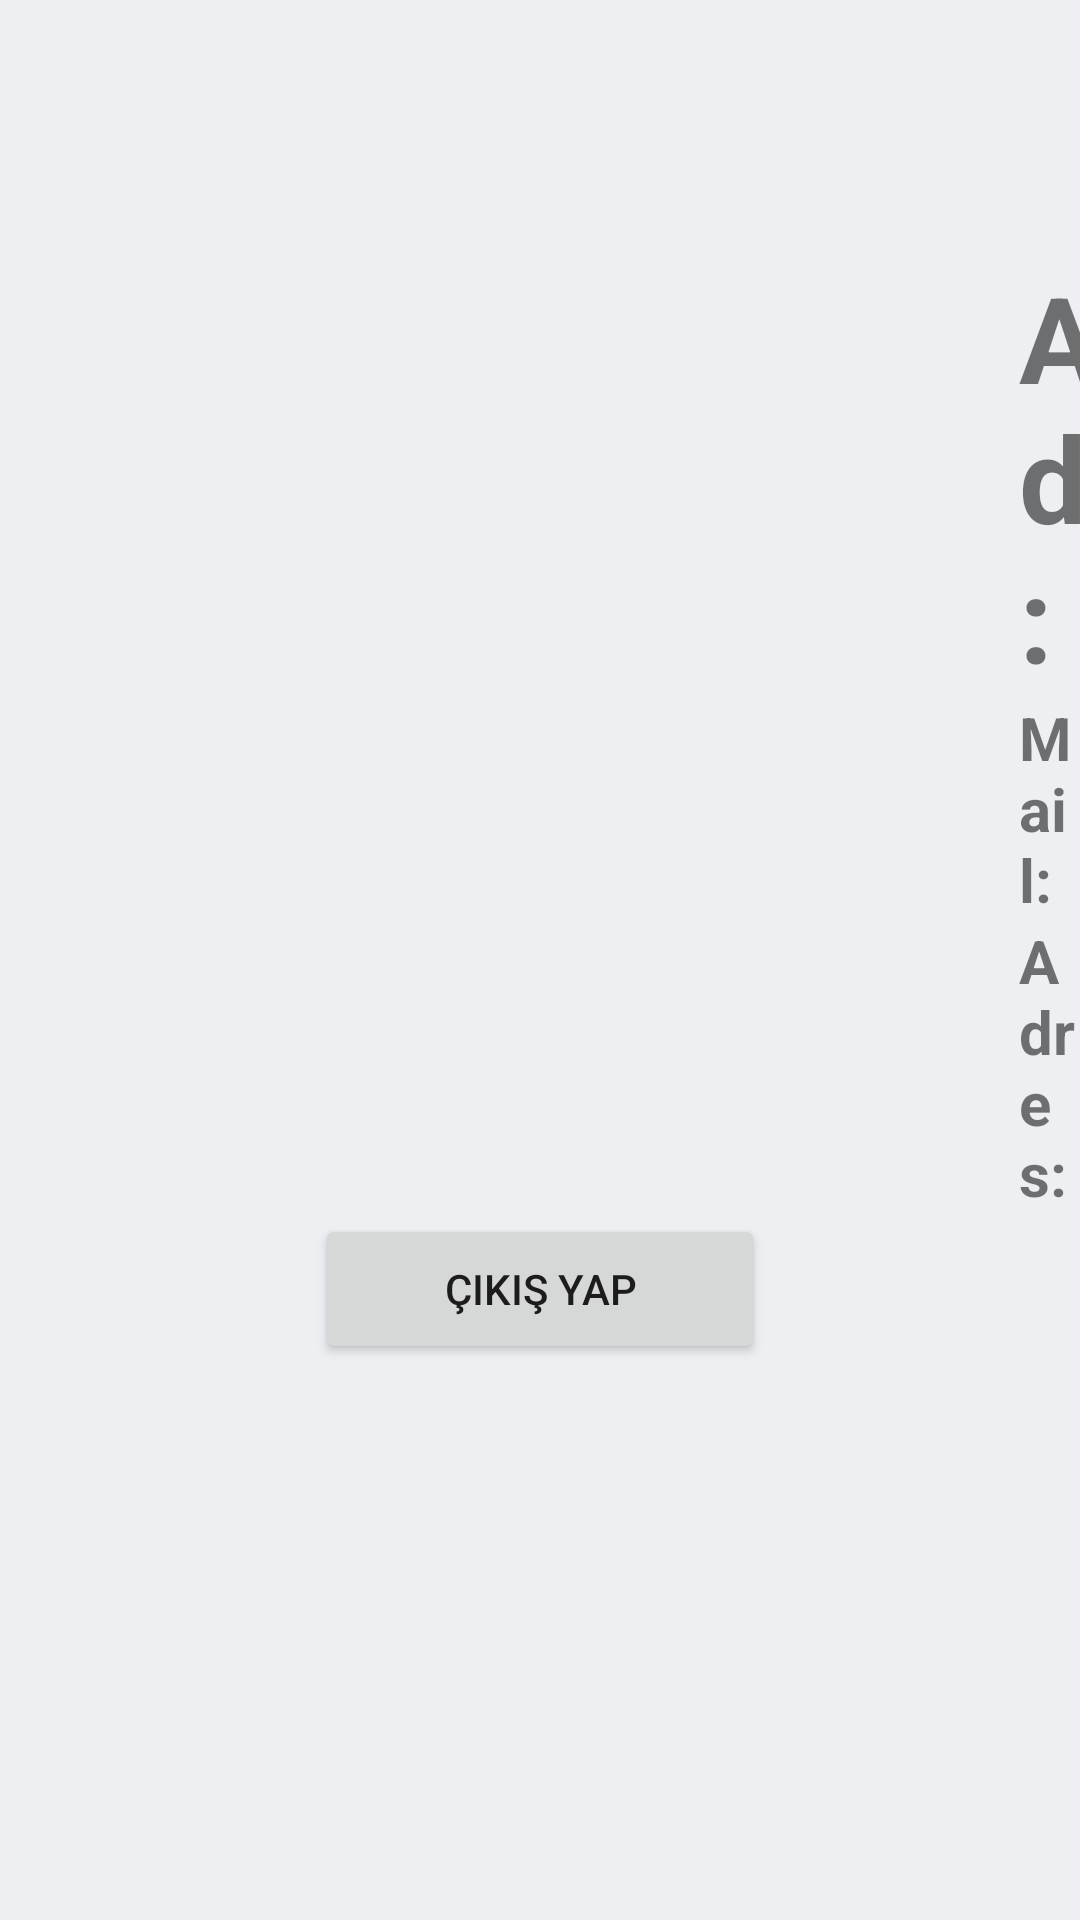

Reconstruct the res/layout file that produces this screen, plus the resources it refers to.
<!-- AndroidManifest.xml: application theme Theme.Firebase_uygulama -->
<!-- res/layout/fragment_frag_settings.xml -->
<?xml version="1.0" encoding="utf-8"?>
<FrameLayout xmlns:android="http://schemas.android.com/apk/res/android"
    xmlns:tools="http://schemas.android.com/tools"
    android:layout_width="match_parent"
    android:layout_height="match_parent"
    tools:context=".frag_settings"
    android:background="@color/custom1"
    >

    
    <LinearLayout
        android:layout_width="match_parent"
        android:layout_height="match_parent"
        android:orientation="vertical"
        android:gravity="center"
        >

        <LinearLayout
            android:layout_marginTop="100dp"
            android:layout_width="wrap_content"
            android:layout_height="wrap_content"
            android:orientation="horizontal"
            android:gravity="center"
            >

            <ImageView
                android:layout_width="0dp"
                android:minWidth="400dp"
                android:layout_height="200dp"
                android:layout_weight="1"
                android:src="@drawable/person_ic">

            </ImageView>

            <LinearLayout
                android:layout_width="0dp"
                android:layout_height="wrap_content"
                android:layout_weight="2"
                android:orientation="vertical"
                >

                <LinearLayout
                    android:layout_width="wrap_content"
                    android:layout_height="wrap_content"
                    android:orientation="horizontal">

                    <TextView
                        android:id="@+id/textView2"
                        android:layout_width="wrap_content"
                        android:layout_height="wrap_content"
                        android:text="Ad:"
                        android:textSize="40sp"
                        android:textStyle="bold" />

                    <TextView
                        android:id="@+id/ad"
                        android:layout_width="match_parent"
                        android:layout_height="wrap_content"
                        android:textAlignment="center"
                        android:textColor="@color/black"

                        android:textSize="40sp" />
                </LinearLayout>

                <LinearLayout
                    android:layout_width="wrap_content"
                    android:layout_height="wrap_content"
                    android:orientation="horizontal">

                    <TextView
                        android:id="@+id/textView3"
                        android:layout_width="wrap_content"
                        android:layout_height="wrap_content"
                        android:layout_weight="1"
                        android:text="Mail:"
                        android:textSize="20sp"
                        android:textStyle="bold" />

                    <TextView
                        android:id="@+id/mail"
                        android:layout_width="wrap_content"
                        android:layout_height="wrap_content"
                        android:text=""
                        android:textAlignment="center"
                        android:textColor="@color/black"
                        android:textSize="20sp" />
                </LinearLayout>

                <LinearLayout
                    android:layout_width="wrap_content"
                    android:layout_height="wrap_content"
                    android:orientation="horizontal">

                    <TextView
                        android:id="@+id/textView4"
                        android:layout_width="wrap_content"
                        android:layout_height="wrap_content"
                        android:layout_weight="1"
                        android:text="Adres:"
                        android:textSize="20sp"
                        android:textStyle="bold" />

                    <TextView
                        android:id="@+id/adres"
                        android:layout_width="wrap_content"
                        android:layout_height="wrap_content"
                        android:text=""
                        android:textAlignment="center"
                        android:textColor="@color/black"
                        android:textSize="20sp" />
                </LinearLayout>

            </LinearLayout>

        </LinearLayout>

        <Button
            android:layout_marginBottom="200dp"
            android:layout_width="150dp"
            android:layout_height="50dp"
            android:onClick="cikis_yap"
            android:text="Çıkış Yap"
            android:theme="@style/Theme.Firebase_uygulama2">

        </Button>
    </LinearLayout>


</FrameLayout>
<!-- resources referenced by this layout -->
<resources>
  <color name="black">#FF000000</color>
  <color name="custom1">#EDEFF3</color>
  <style name="Theme.Firebase_uygulama2" parent="Theme.MaterialComponents.DayNight.DarkActionBar">
          
  
          <item name="colorPrimary">#870120</item>
          <item name="colorPrimaryVariant">@color/purple_700</item>
          <item name="colorOnPrimary">@color/white</item>
          
          <item name="colorSecondary">@color/teal_200</item>
          <item name="colorSecondaryVariant">@color/teal_700</item>
          <item name="colorOnSecondary">@color/black</item>
          
          <item name="android:statusBarColor" tools:targetApi="l">?attr/colorPrimaryVariant</item>
          
      </style>
  <style name="Theme.Firebase_uygulama" parent="Theme.MaterialComponents.DayNight.DarkActionBar">
          
  
          <item name="colorPrimary">@color/teal_700</item>
          <item name="colorPrimaryVariant">@color/teal_200</item>
          <item name="colorOnPrimary">@color/white</item>
          
          <item name="colorSecondary">@color/green</item>
          <item name="colorSecondaryVariant">@color/green</item>
          <item name="colorOnSecondary">@color/black</item>
          
          <item name="android:statusBarColor" tools:targetApi="l">?attr/colorPrimaryVariant</item>
          
      </style>
  <color name="purple_700">#FF3700B3</color>
  <color name="white">#FFFFFFFF</color>
  <color name="teal_200">#FF03DAC5</color>
  <color name="teal_700">#FF018786</color>
  <color name="green">#4CAF50</color>
</resources>
